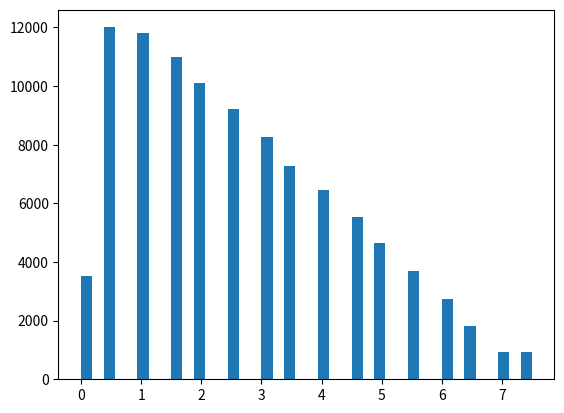

Write the Python code that produced this figure.
import numpy as np
import random
from matplotlib import pyplot as plt

cards = [0,0,2,2,3,3,4,4,5,5,6,6,7,7,8,8,9,9,10,10,11,11,12,12,13,13,14,14,15,15]
cards = np.array(cards)
N = 2
num_sim = 100000
std_all = []
for i in range(num_sim):
    sample = random.sample(range(len(cards)), N)
    sample_cards = []
    for ind in sample:
        sample_cards.append(cards[ind])

    std = np.std(sample_cards)
    std_all.append(std)


plt.hist(std_all, bins=40)
plt.show()
